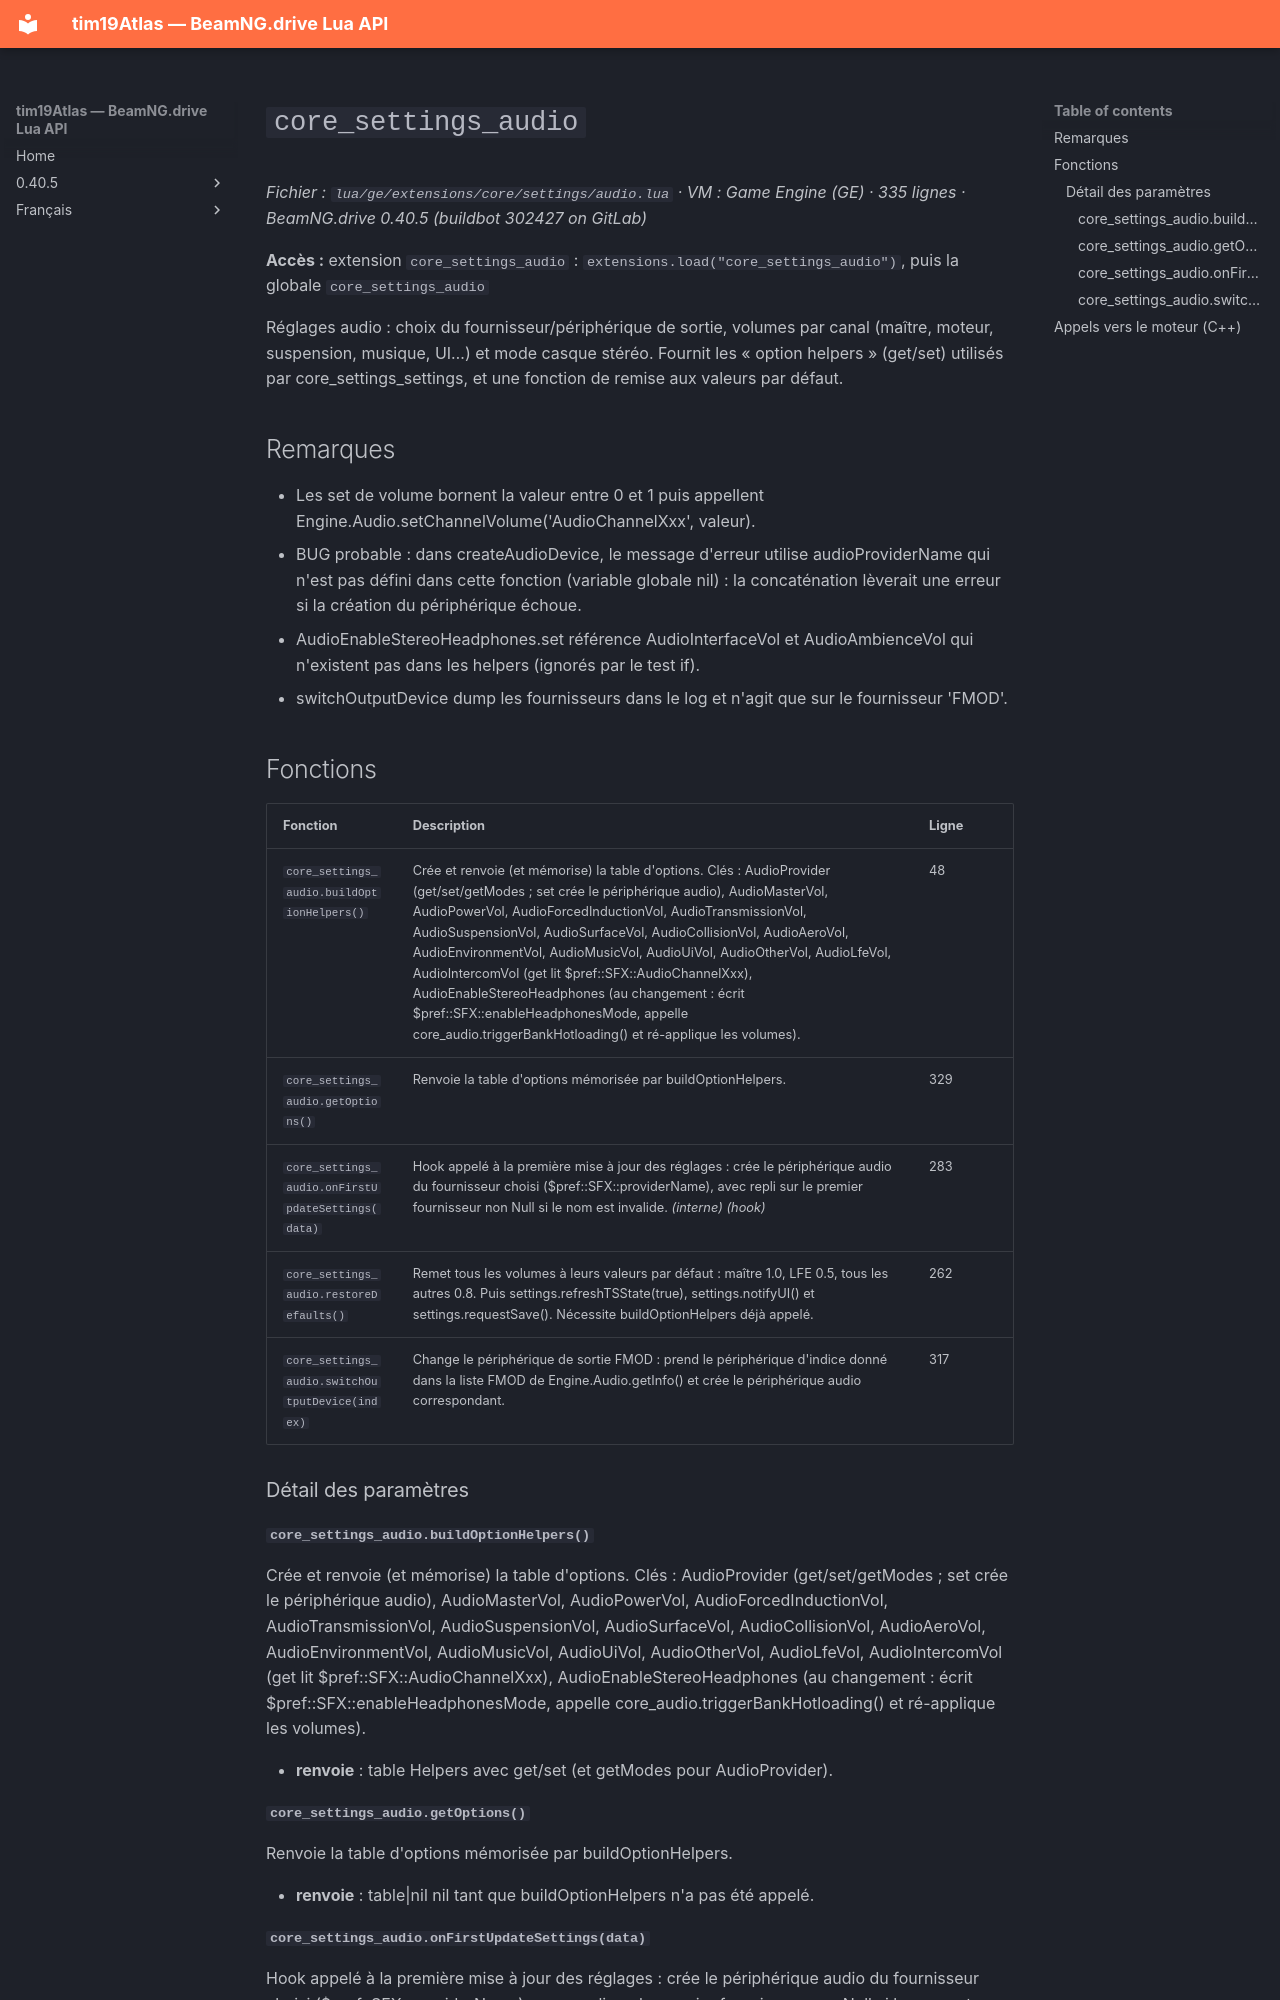

repository: Tim0219800/beamng-lua-atlas · page: fr/0.40.5/ge/extensions/core/settings/audio.html · generator: mkdocs

# `core_settings_audio`

*Fichier : `lua/ge/extensions/core/settings/audio.lua` · VM : Game Engine (GE) · 335 lignes · BeamNG.drive 0.40.5 (buildbot 302427 on GitLab)*

**Accès :** extension `core_settings_audio` : `extensions.load("core_settings_audio")`, puis la globale `core_settings_audio`

Réglages audio : choix du fournisseur/périphérique de sortie, volumes par canal (maître, moteur, suspension, musique, UI…) et mode casque stéréo. Fournit les « option helpers » (get/set) utilisés par core_settings_settings, et une fonction de remise aux valeurs par défaut.

## Remarques

- Les set de volume bornent la valeur entre 0 et 1 puis appellent Engine.Audio.setChannelVolume('AudioChannelXxx', valeur).
- BUG probable : dans createAudioDevice, le message d'erreur utilise audioProviderName qui n'est pas défini dans cette fonction (variable globale nil) : la concaténation lèverait une erreur si la création du périphérique échoue.
- AudioEnableStereoHeadphones.set référence AudioInterfaceVol et AudioAmbienceVol qui n'existent pas dans les helpers (ignorés par le test if).
- switchOutputDevice dump les fournisseurs dans le log et n'agit que sur le fournisseur 'FMOD'.

## Fonctions

| Fonction | Description | Ligne |
|---|---|---|
| `core_settings_audio.buildOptionHelpers()` | Crée et renvoie (et mémorise) la table d'options. Clés : AudioProvider (get/set/getModes ; set crée le périphérique audio), AudioMasterVol, AudioPowerVol, AudioForcedInductionVol, AudioTransmissionVol, AudioSuspensionVol, AudioSurfaceVol, AudioCollisionVol, AudioAeroVol, AudioEnvironmentVol, AudioMusicVol, AudioUiVol, AudioOtherVol, AudioLfeVol, AudioIntercomVol (get lit $pref::SFX::AudioChannelXxx), AudioEnableStereoHeadphones (au changement : écrit $pref::SFX::enableHeadphonesMode, appelle core_audio.triggerBankHotloading() et ré-applique les volumes). | 48 |
| `core_settings_audio.getOptions()` | Renvoie la table d'options mémorisée par buildOptionHelpers. | 329 |
| `core_settings_audio.onFirstUpdateSettings(data)` | Hook appelé à la première mise à jour des réglages : crée le périphérique audio du fournisseur choisi ($pref::SFX::providerName), avec repli sur le premier fournisseur non Null si le nom est invalide. *(interne)* *(hook)* | 283 |
| `core_settings_audio.restoreDefaults()` | Remet tous les volumes à leurs valeurs par défaut : maître 1.0, LFE 0.5, tous les autres 0.8. Puis settings.refreshTSState(true), settings.notifyUI() et settings.requestSave(). Nécessite buildOptionHelpers déjà appelé. | 262 |
| `core_settings_audio.switchOutputDevice(index)` | Change le périphérique de sortie FMOD : prend le périphérique d'indice donné dans la liste FMOD de Engine.Audio.getInfo() et crée le périphérique audio correspondant. | 317 |

### Détail des paramètres

#### `core_settings_audio.buildOptionHelpers()`

Crée et renvoie (et mémorise) la table d'options. Clés : AudioProvider (get/set/getModes ; set crée le périphérique audio), AudioMasterVol, AudioPowerVol, AudioForcedInductionVol, AudioTransmissionVol, AudioSuspensionVol, AudioSurfaceVol, AudioCollisionVol, AudioAeroVol, AudioEnvironmentVol, AudioMusicVol, AudioUiVol, AudioOtherVol, AudioLfeVol, AudioIntercomVol (get lit $pref::SFX::AudioChannelXxx), AudioEnableStereoHeadphones (au changement : écrit $pref::SFX::enableHeadphonesMode, appelle core_audio.triggerBankHotloading() et ré-applique les volumes).

- **renvoie** : table<string, table> Helpers avec get/set (et getModes pour AudioProvider).
